4-way image classification set "data" from GitHub (YinkaAjao/Tactical-Video-Analyzer); label vocabulary: corner, free kick, goal attempt, yellow card.

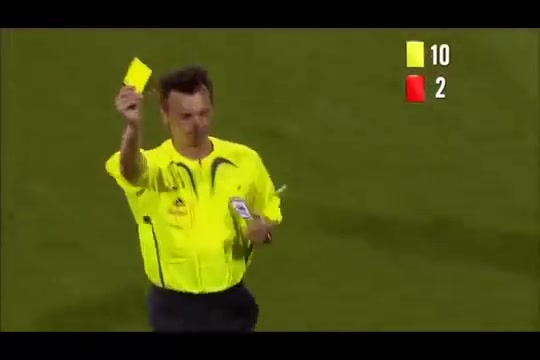
Label: yellow card

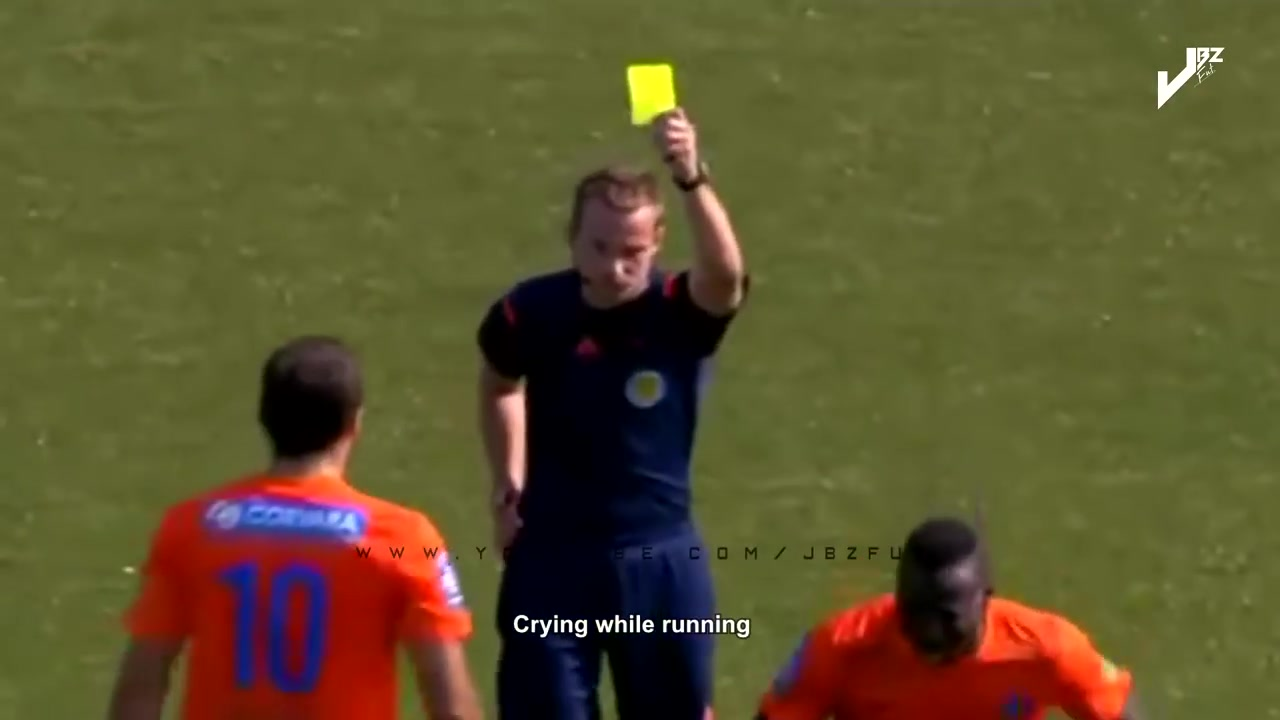
Label: yellow card

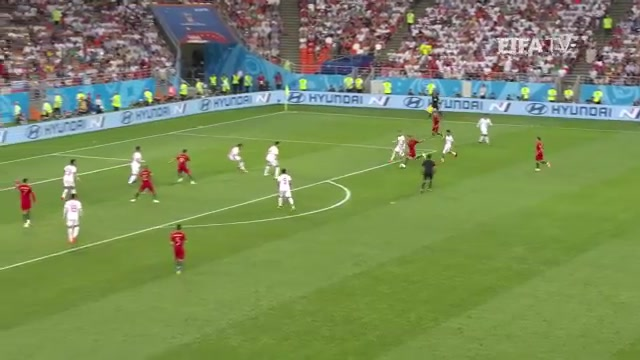
Label: goal attempt

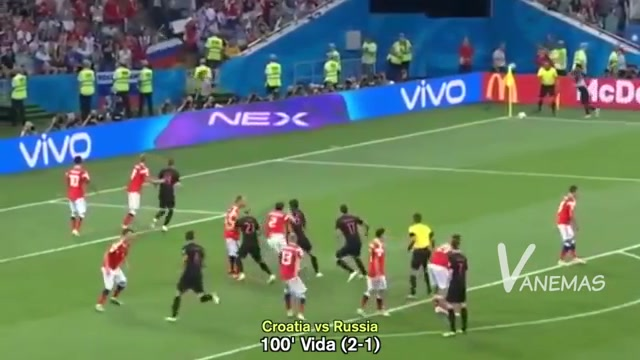
Label: corner

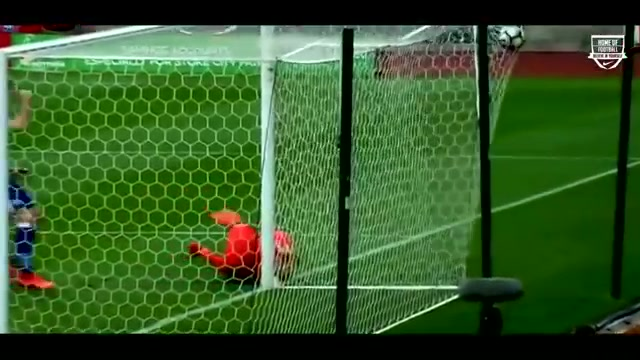
Label: free kick

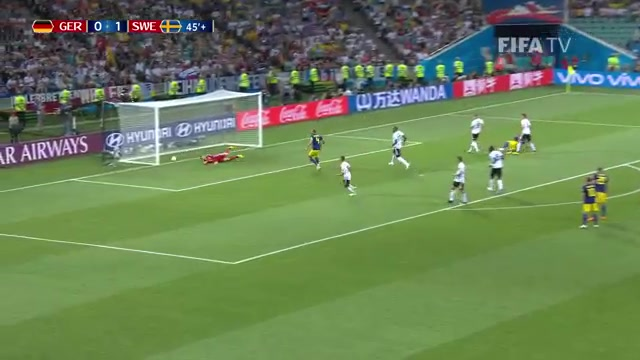
Label: goal attempt
